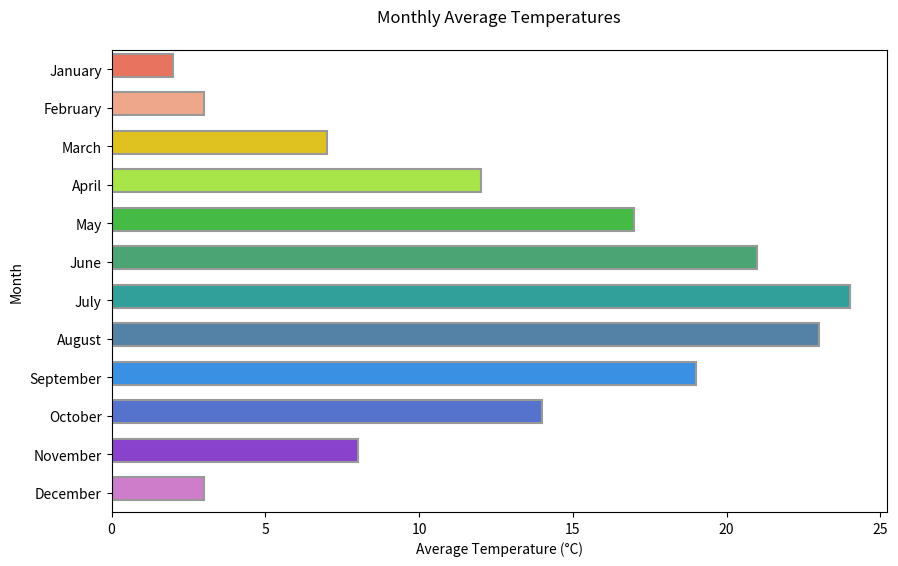

Write Python code to recreate this figure.

import seaborn as sns
import pandas as pd
import matplotlib.pyplot as plt

# Data
data = {
    'Month': ['January', 'February', 'March', 'April', 'May', 'June', 
              'July', 'August', 'September', 'October', 'November', 'December'],
    'Average Temperature (°C)': [2, 3, 7, 12, 17, 21, 24, 23, 19, 14, 8, 3]
}

# Create DataFrame
df = pd.DataFrame(data)

# Initialize the matplotlib figure
f, ax = plt.subplots(figsize=(10, 6))

# Plot the temperature
sns.barplot(x="Average Temperature (°C)", y="Month", data=df,
            palette=['#FF6347', '#FFA07A', '#FFD700', '#ADFF2F', '#32CD32', 
                     '#3CB371', '#20B2AA', '#4682B4', '#1E90FF', '#4169E1', 
                     '#8A2BE2', '#DA70D6'], edgecolor=".6", linewidth=1.5)

# Customize the axes and title
ax.set_xlabel('Average Temperature (°C)')
ax.set_ylabel('Month')
ax.set_title('Monthly Average Temperatures', pad=20)

# Adjust bar width
for container in ax.containers:
    plt.setp(container, height=0.6)

# Show the plot
plt.show()
